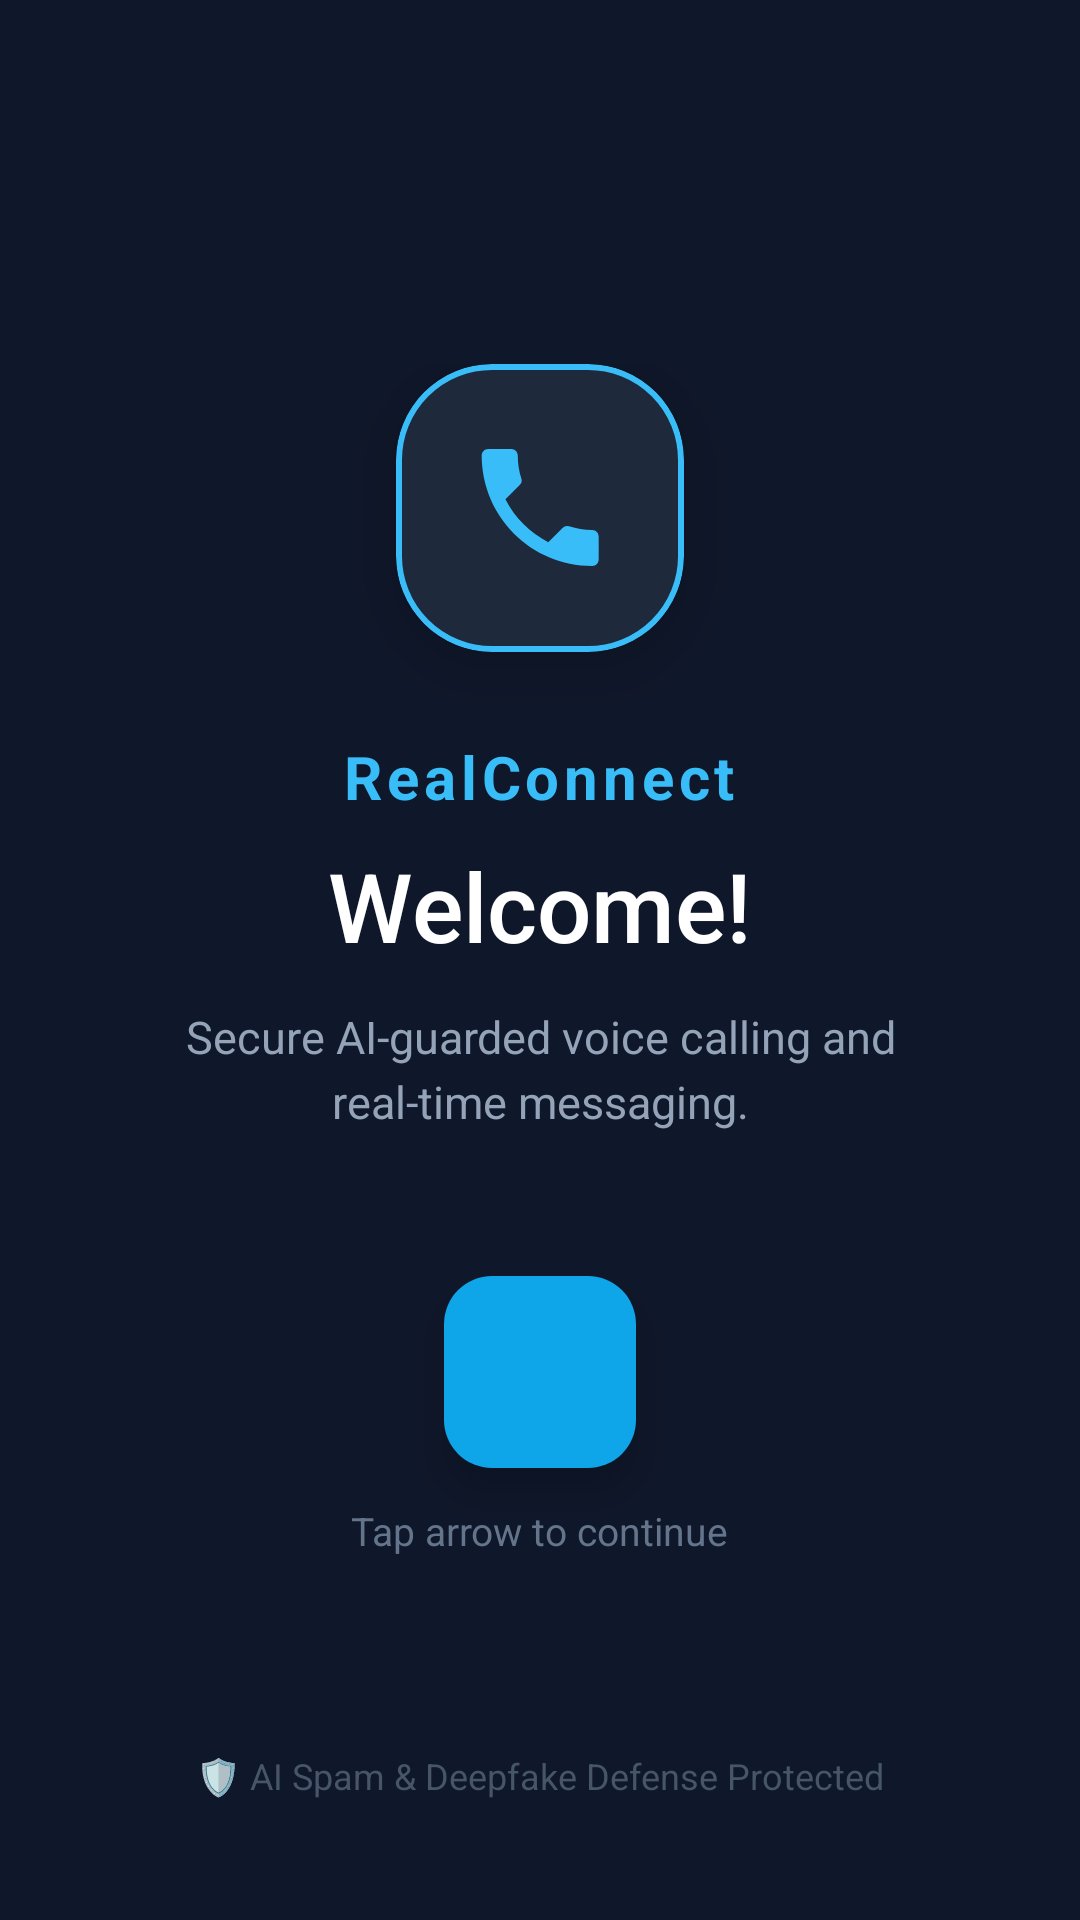

Android layout source for this screen:
<!-- AndroidManifest.xml: activity theme Theme.RealConnect -->
<!-- res/layout/activity_welcome.xml -->
<?xml version="1.0" encoding="utf-8"?>
<androidx.constraintlayout.widget.ConstraintLayout xmlns:android="http://schemas.android.com/apk/res/android"
    xmlns:app="http://schemas.android.com/apk/res-auto"
    xmlns:tools="http://schemas.android.com/tools"
    android:layout_width="match_parent"
    android:layout_height="match_parent"
    android:background="#0F172A"
    android:padding="28dp">

    
    <LinearLayout
        android:layout_width="match_parent"
        android:layout_height="wrap_content"
        android:gravity="center"
        android:orientation="vertical"
        app:layout_constraintBottom_toBottomOf="parent"
        app:layout_constraintTop_toTopOf="parent">

        
        <com.google.android.material.card.MaterialCardView
            android:layout_width="96dp"
            android:layout_height="96dp"
            app:cardBackgroundColor="#1E293B"
            app:cardCornerRadius="32dp"
            app:cardElevation="12dp"
            app:strokeColor="#38BDF8"
            app:strokeWidth="2dp">

            <ImageView
                android:layout_width="match_parent"
                android:layout_height="match_parent"
                android:padding="22dp"
                android:src="@drawable/ic_call"
                app:tint="#38BDF8" />
        </com.google.android.material.card.MaterialCardView>

        
        <TextView
            android:layout_width="wrap_content"
            android:layout_height="wrap_content"
            android:layout_marginTop="28dp"
            android:text="RealConnect"
            android:textColor="#38BDF8"
            android:textSize="20sp"
            android:textStyle="bold"
            android:letterSpacing="0.08" />

        
        <TextView
            android:id="@+id/text_greeting"
            android:layout_width="wrap_content"
            android:layout_height="wrap_content"
            android:layout_marginTop="8dp"
            android:gravity="center"
            android:text="Welcome!"
            android:textColor="@color/white"
            android:textSize="32sp"
            android:fontFamily="sans-serif-medium" />

        
        <TextView
            android:layout_width="wrap_content"
            android:layout_height="wrap_content"
            android:layout_marginTop="12dp"
            android:gravity="center"
            android:paddingHorizontal="16dp"
            android:text="Secure AI-guarded voice calling and real-time messaging."
            android:textColor="#94A3B8"
            android:textSize="15sp"
            android:lineSpacingExtra="4dp" />

        
        <com.google.android.material.floatingactionbutton.FloatingActionButton
            android:id="@+id/btn_start_app"
            android:layout_width="wrap_content"
            android:layout_height="wrap_content"
            android:layout_marginTop="48dp"
            android:contentDescription="Start App"
            android:src="@drawable/ic_arrow_forward"
            app:backgroundTint="#0EA5E9"
            app:elevation="8dp"
            app:fabCustomSize="64dp"
            app:maxImageSize="30dp"
            app:rippleColor="#38BDF8"
            app:tint="@color/white" />

        <TextView
            android:layout_width="wrap_content"
            android:layout_height="wrap_content"
            android:layout_marginTop="12dp"
            android:text="Tap arrow to continue"
            android:textColor="#64748B"
            android:textSize="13sp" />

    </LinearLayout>

    
    <TextView
        android:layout_width="wrap_content"
        android:layout_height="wrap_content"
        android:layout_marginBottom="12dp"
        android:text="🛡️ AI Spam &amp; Deepfake Defense Protected"
        android:textColor="#475569"
        android:textSize="12sp"
        app:layout_constraintBottom_toBottomOf="parent"
        app:layout_constraintEnd_toEndOf="parent"
        app:layout_constraintStart_toStartOf="parent" />

</androidx.constraintlayout.widget.ConstraintLayout>
<!-- resources referenced by this layout -->
<resources>
  <color name="white">#FFFFFF</color>
  <!-- drawable ic_call (drawable) -->
  <vector xmlns:android="http://schemas.android.com/apk/res/android"
      android:width="24dp"
      android:height="24dp"
      android:viewportWidth="24"
      android:viewportHeight="24"
      android:tint="?attr/colorControlNormal">
    <path
        android:fillColor="@android:color/white"
        android:pathData="M20.01,15.38c-1.23,0 -2.42,-0.2 -3.53,-0.56a0.977,0.977 0,0 0,-1.01 0.24l-2.2,2.2c-2.83,-1.44 -5.15,-3.75 -6.59,-6.59l2.2,-2.21a0.96,0.96 0,0 0,0.25 -1.01c-0.36,-1.11 -0.55,-2.3 -0.55,-3.53 0,-0.55 -0.45,-1 -1,-1H4.03c-0.55,0 -1,0.45 -1,1 0,9.39 7.61,17 17,17 0.55,0 1,-0.45 1,-1v-3.52c0,-0.55 -0.45,-1 -1,-1z"/>
  </vector>
  <style name="Theme.RealConnect" parent="Base.Theme.RealConnect" />
  <style name="Base.Theme.RealConnect" parent="Theme.Material3.DayNight.NoActionBar">
          
          <item name="colorPrimary">@color/colorPrimary</item>
          <item name="colorPrimaryVariant">@color/colorPrimaryDark</item>
          <item name="colorOnPrimary">@color/white</item>
          
          <item name="colorSecondary">@color/colorAccent</item>
          <item name="colorOnSecondary">@color/black</item>
  
          
          <item name="android:statusBarColor">@color/background</item>
          <item name="android:windowLightStatusBar">true</item>
  
          
          <item name="android:windowBackground">@color/background</item>
          <item name="colorSurface">@color/surface</item>
          <item name="colorOnSurface">@color/onSurface</item>
      </style>
  <color name="colorPrimary">#0EA5E9</color>
  <color name="colorPrimaryDark">#0284C7</color>
  <color name="colorAccent">#38BDF8</color>
  <color name="black">#000000</color>
  <color name="background">#F8FAFC</color>
  <color name="surface">#FFFFFF</color>
  <color name="onSurface">#0F172A</color>
</resources>
